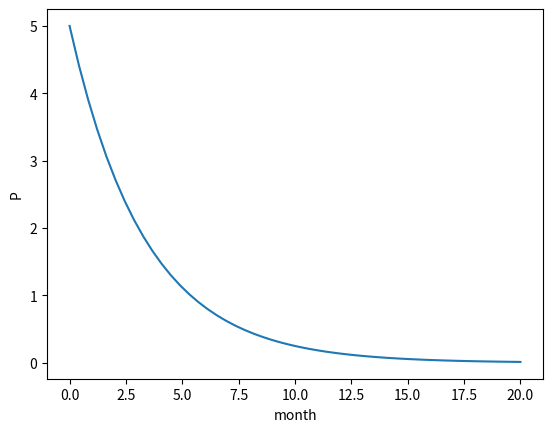

This chart was generated by the following Python code:
import numpy as np
from scipy.integrate import odeint
import matplotlib.pyplot as plt


# function that returns dy/dt
def model(y, t):
    k = 0.3
    dydt = -k * y
    return dydt


# initial condition
y0 = 5

# time points
t = np.linspace(0, 20)

# solve ODE
y = odeint(model, y0, t)

# plot results
plt.plot(t, y)
plt.xlabel("month")
plt.ylabel('P')
plt.show()
